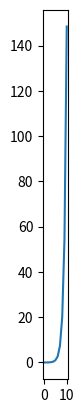

This figure's Python source: (Note: this script raises an exception after producing the figure.)
'''Tutorial adapted from https://github.com/psychNerdJae/cog-comp-modeling
for python (original tutorial written for R'''

import math
import matplotlib.pyplot as plt
import numpy as np
import pandas as pd
import seaborn as sns


# Expected value = value v x probability p
# Choice rules
## Hardmax function - choose which option has higher EV
## Softmax function - choose in proportion to EV
## Where p E [0,1], p(choose X) = EV(X)/EV(X) + EV(Y)

# Exercise 1: Calculate e^x, where x=[-5,5] and plot.

range1 = [*range(-5, 6, 1)]
results = [math.exp(x) for x in range1]
plt.plot(results)
plt.show()

# Exercise 2: Softmax function.
''' a) Confirm the probability of choosing opt1 over opt2 is .73, 
given that EVopt1 = 4 and EVopt2 = 3'''


EVopt1 = 4
EVopt2 = 3
prob_opt1 = math.exp(EVopt1) / (math.exp(EVopt1) + math.exp(EVopt2))

''' b) Write a custom function implementing the softmax function. It should output
a single probability of choosing the given option.  As input, you should specify a 
vector of values (e.g. EVs), and also the index of the option being chosen. '''

def softmax_func(EVvec, indchoice):
    prob_opt = EVvec[indchoice]/np.sum(EVvec)
    return prob_opt

EVopt1 = 4
EVopt2 = 3
EVopt3 = -2
EVopt4 = 1
EVvec = np.exp(np.array([EVopt1, EVopt2, EVopt3, EVopt4]))
indchoice = 0
result = softmax_func(EVvec, indchoice)


#result = .41 when EVopt = 4

'''c) Assume that EVopt3 = -2, how does this change the probability of choosing opt3?'''

#result = .002 when EVopt = -2

'''d) Imagine that we scale all of our EVs by a factor
of 10, such that EVopt1 = 40 and EVopt2 = 30. What is 
your expectation of how this will affect the probability
of choosing opt1? Use the function to compute
the probability'''

#When opt1 = 4, prob = .70
EVopt1 = 40
EVopt2 = 30
EVopt3 = -20
EVopt4 = 10
EVvec = np.exp(np.array([EVopt1, EVopt2, EVopt3, EVopt4]))
indchoice = 0
result2 = softmax_func(EVvec, indchoice)
print(result2)
#When opt1 = 40, prob = .999

'''Try plotting the probability of choosing opt1 over opt2, as the EVs of opt1 and opt2 change
as a heatmap, where the range of EVs for each option ranges from x E [-2,2]'''

opt1 = [*range(-2,3,1)]
opt2 = [*range(-2,3,1)]
EVsopts = np.exp(np.array([opt1,opt2]))
result_soft = softmax_func(EVsopts,0)

plt.imshow(result_soft, cmap='hot', interpolation = 'nearest')
plt.show()















